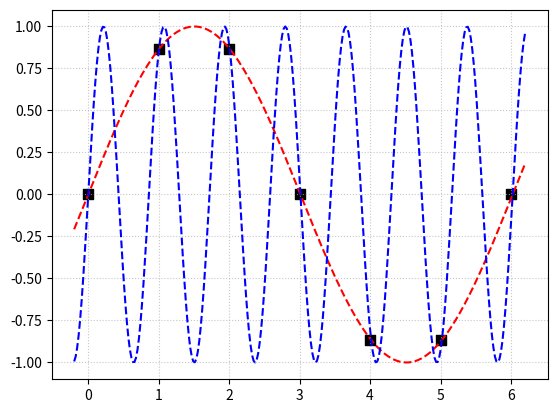

This figure's Python source:
import matplotlib.pyplot as plt
import numpy as np

def sample_sin( n, freq ):
    
    x = np.linspace( -0.2, 6.2, n )
    y = np.sin( 2 * np.pi * freq * x )

    return y

x_points = [ 0.0, 1.0, 2.0, 3.0, 4.0, 5.0, 6.0 ]
y_points = [ 0.0, 0.866, 0.866, 0.0, -0.866, -0.866, 0.0 ]

n = 300
x = np.linspace( -0.2, 6.2, n )
y1 = sample_sin( n, 0.166 )
y2 = sample_sin( n, 1.162 )

lw = 1.5
plt.plot( x, y1, color = 'r', linewidth = lw, linestyle = 'dashed' )
plt.plot( x, y2, color = 'b', linewidth = lw, linestyle = 'dashed' )

plt.scatter( x_points, y_points, marker = 's', s = 45, color = 'k' )

plt.grid( linestyle = ':', alpha = 0.7 )
plt.show()
